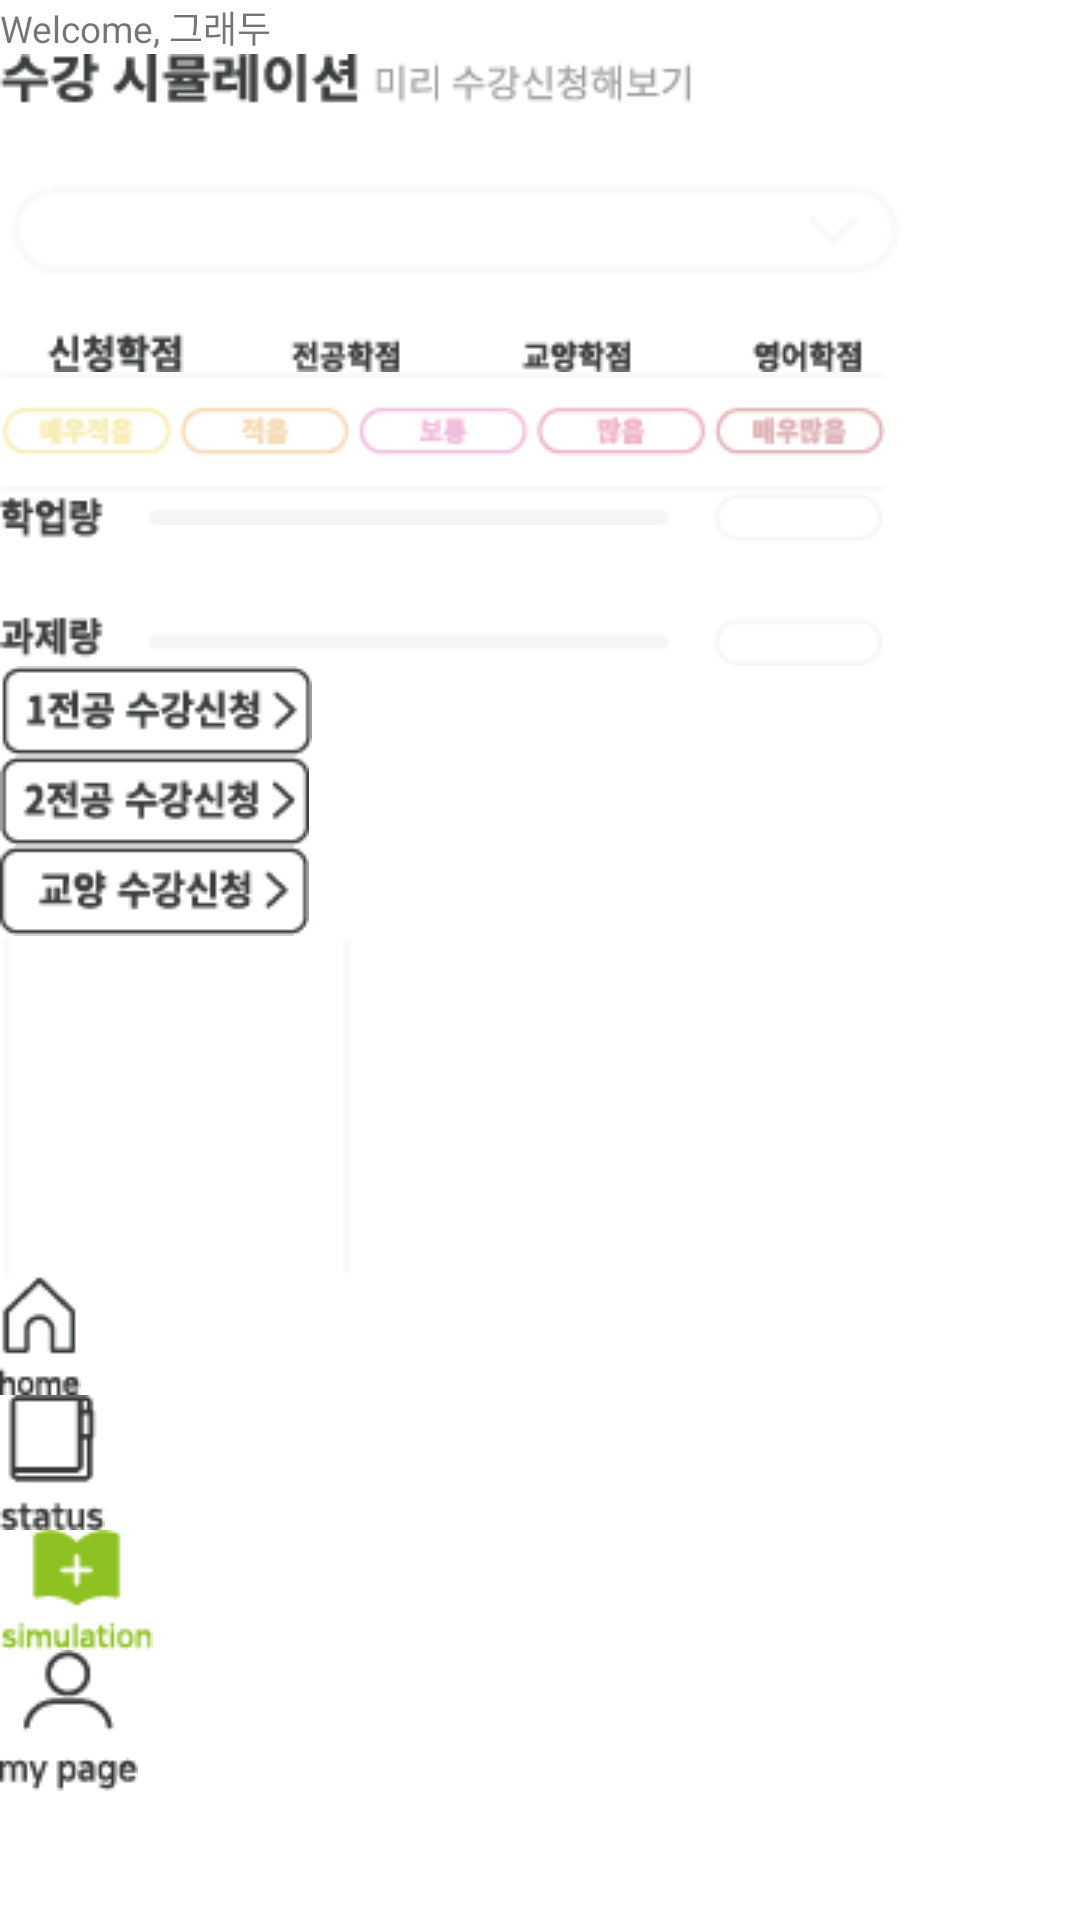

Android layout source for this screen:
<!-- AndroidManifest.xml: application theme AppTheme -->
<!-- res/layout/activity_simulation.xml -->
<?xml version="1.0" encoding="utf-8"?>
<LinearLayout
    xmlns:android="http://schemas.android.com/apk/res/android"
    android:layout_width="match_parent"
    android:layout_height="match_parent"
    android:background="#FFFFFF"
    android:orientation="vertical">

    <TextView
        android:id="@+id/sim_welcomemsg"
        android:textSize="6pt"
        android:layout_width="wrap_content"
        android:layout_height="wrap_content"
        android:gravity="start"
        android:text="Welcome, 그래두" />

    <ImageView
        android:id="@+id/sim_title"
        android:layout_width="wrap_content"
        android:layout_height="wrap_content"
        android:src="@drawable/simulation_title" />

    <ImageView
        android:id="@+id/sim_level"
        android:layout_width="wrap_content"
        android:layout_height="wrap_content"
        android:src="@drawable/simulation_level" />

    <ImageView
        android:id="@+id/sim_amount"
        android:layout_width="wrap_content"
        android:layout_height="wrap_content"
        android:src="@drawable/simulation_amount" />

    <ImageButton
        android:id="@+id/sim_major1"
        android:layout_width="wrap_content"
        android:layout_height="wrap_content"
        android:background="@android:color/transparent"
        android:src="@drawable/simulation_major1" />

    <ImageButton
        android:id="@+id/sim_major2"
        android:layout_width="wrap_content"
        android:layout_height="wrap_content"
        android:background="@android:color/transparent"
        android:src="@drawable/simulation_major2" />

    <ImageButton
        android:id="@+id/sim_refinement"
        android:layout_width="wrap_content"
        android:layout_height="wrap_content"
        android:background="@android:color/transparent"
        android:src="@drawable/simulation_refinement" />

    <ImageView
        android:id="@+id/sim_divide"
        android:layout_width="wrap_content"
        android:layout_height="wrap_content"
        android:src="@drawable/simulation_divide" />

    <ImageButton
        android:layout_width="wrap_content"
        android:layout_height="wrap_content"
        android:background="@android:color/transparent"
        android:onClick="onHomeClicked"
        android:src="@drawable/homebtn" />

    <ImageButton
        android:layout_width="wrap_content"
        android:layout_height="wrap_content"
        android:background="@android:color/transparent"
        android:onClick="onStatusClicked"
        android:src="@drawable/statbtn" />

    <ImageButton
        android:layout_width="wrap_content"
        android:layout_height="wrap_content"
        android:src="@drawable/simbtn_s"
        android:background="@android:color/transparent" />

    <ImageButton
        android:layout_width="wrap_content"
        android:layout_height="wrap_content"
        android:background="@android:color/transparent"
        android:onClick="onMypageClicked"
        android:src="@drawable/pagebtn" />

    <Spinner
        android:id="@+id/sim_selectsemester"
        android:layout_width="match_parent"
        android:layout_height="wrap_content"
        android:background="#FFFFFF"
        android:gravity="center" />
</LinearLayout>
<!-- resources referenced by this layout -->
<resources>
  <!-- drawable homebtn: png bitmap (drawable, 630 bytes) -->
  <!-- drawable pagebtn: png bitmap (drawable, 1002 bytes) -->
  <!-- drawable simbtn_s: png bitmap (drawable, 837 bytes) -->
  <!-- drawable simulation_amount: png bitmap (drawable, 1874 bytes) -->
  <!-- drawable simulation_divide: png bitmap (drawable, 360 bytes) -->
  <!-- drawable simulation_level: png bitmap (drawable, 2537 bytes) -->
  <!-- drawable simulation_major1: png bitmap (drawable, 1309 bytes) -->
  <!-- drawable simulation_major2: png bitmap (drawable, 1313 bytes) -->
  <!-- drawable simulation_refinement: png bitmap (drawable, 1254 bytes) -->
  <!-- drawable simulation_title: png bitmap (drawable, 4731 bytes) -->
  <!-- drawable statbtn: png bitmap (drawable, 672 bytes) -->
  <style name="AppTheme" parent="Theme.AppCompat.Light.NoActionBar">
          
          <item name="colorPrimary">@color/colorPrimary</item>
          <item name="colorPrimaryDark">@color/colorPrimaryDark</item>
          <item name="colorAccent">@color/colorAccent</item>
      </style>
  <color name="colorPrimary">#8ec323</color>
  <color name="colorPrimaryDark">#86b81e</color>
  <color name="colorAccent">#43bff0</color>
</resources>
